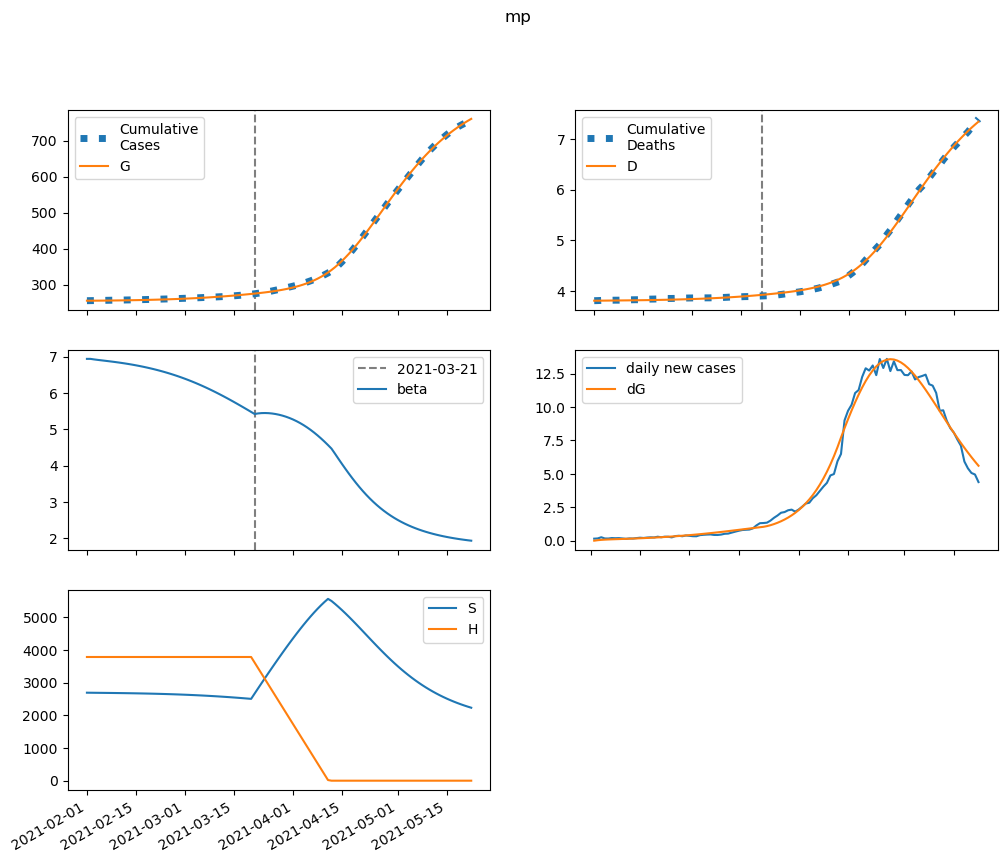

Data behind this chart, as committed beside it:
series, 2021-02-01, 2021-02-02, 2021-02-03, 2021-02-04, 2021-02-05, 2021-02-06, 2021-02-07, 2021-02-08, 2021-02-09, 2021-02-10, 2021-02-11, 2021-02-12, 2021-02-13, 2021-02-14, 2021-02-15, 2021-02-16, 2021-02-17, 2021-02-18, 2021-02-19, 2021-02-20, 2021-02-21, 2021-02-22, 2021-02-23
S, 2689615, 2688207, 2686983, 2685842, 2684722, 2683584, 2682404, 2681166, 2679857, 2678469, 2676994, 2675426, 2673757, 2671982, 2670094, 2668086, 2665953, 2663688, 2661283, 2658732, 2656027, 2653162, 2650128
E, 0.0, 1408, 2338, 2992, 3490, 3901, 4269, 4619, 4966, 5320, 5687, 6072, 6477, 6904, 7354, 7831, 8333, 8864, 9423, 10013, 10633, 11285, 11969
I, 686.1, 519.3, 429.7, 386.2, 370.3, 371.2, 382.7, 400.9, 423.8, 450.2, 479.4, 511.1, 545.2, 581.4, 620, 661, 704.4, 750.4, 799, 850.4, 904.6, 961.9, 1022
A, 4793, 4253, 4031, 4003, 4097, 4271, 4501, 4771, 5075, 5408, 5768, 6154, 6567, 7007, 7475, 7973, 8501, 9062, 9655, 10284, 10950, 11653, 12396
IH, 0.0, 29.64, 36.6, 36.06, 33.92, 32.21, 31.44, 31.56, 32.4, 33.8, 35.61, 37.73, 40.12, 42.73, 45.54, 48.55, 51.76, 55.17, 58.79, 62.62, 66.67, 70.95, 75.47
IN, 137.2, 270.6, 366.9, 442.6, 507.4, 567.3, 625.7, 684.8, 745.9, 809.8, 877.2, 948.6, 1024, 1105, 1190, 1281, 1377, 1480, 1589, 1704, 1827, 1956, 2094
D, 3810, 3810, 3811, 3811, 3812, 3813, 3814, 3814, 3815, 3816, 3817, 3817, 3818, 3819, 3820, 3821, 3822, 3823, 3825, 3826, 3827, 3829, 3830
R, 0.0, 543.5, 1045, 1527, 2008, 2501, 3014, 3554, 4126, 4734, 5383, 6074, 6813, 7601, 8442, 9340, 10298, 11319, 12408, 13569, 14806, 16123, 17526
G, 255112, 255112, 255149, 255210, 255288, 255379, 255480, 255592, 255712, 255842, 255980, 256128, 256287, 256456, 256636, 256827, 257031, 257249, 257480, 257725, 257987, 258264, 258558
H, 3780895, 3780895, 3780895, 3780895, 3780895, 3780895, 3780895, 3780895, 3780895, 3780895, 3780895, 3780895, 3780895, 3780895, 3780895, 3780895, 3780895, 3780895, 3780895, 3780895, 3780895, 3780895, 3780895
beta, 6.94, 6.94, 6.926, 6.913, 6.901, 6.89, 6.878, 6.866, 6.854, 6.841, 6.827, 6.812, 6.797, 6.78, 6.763, 6.744, 6.725, 6.704, 6.682, 6.659, 6.635, 6.61, 6.583
